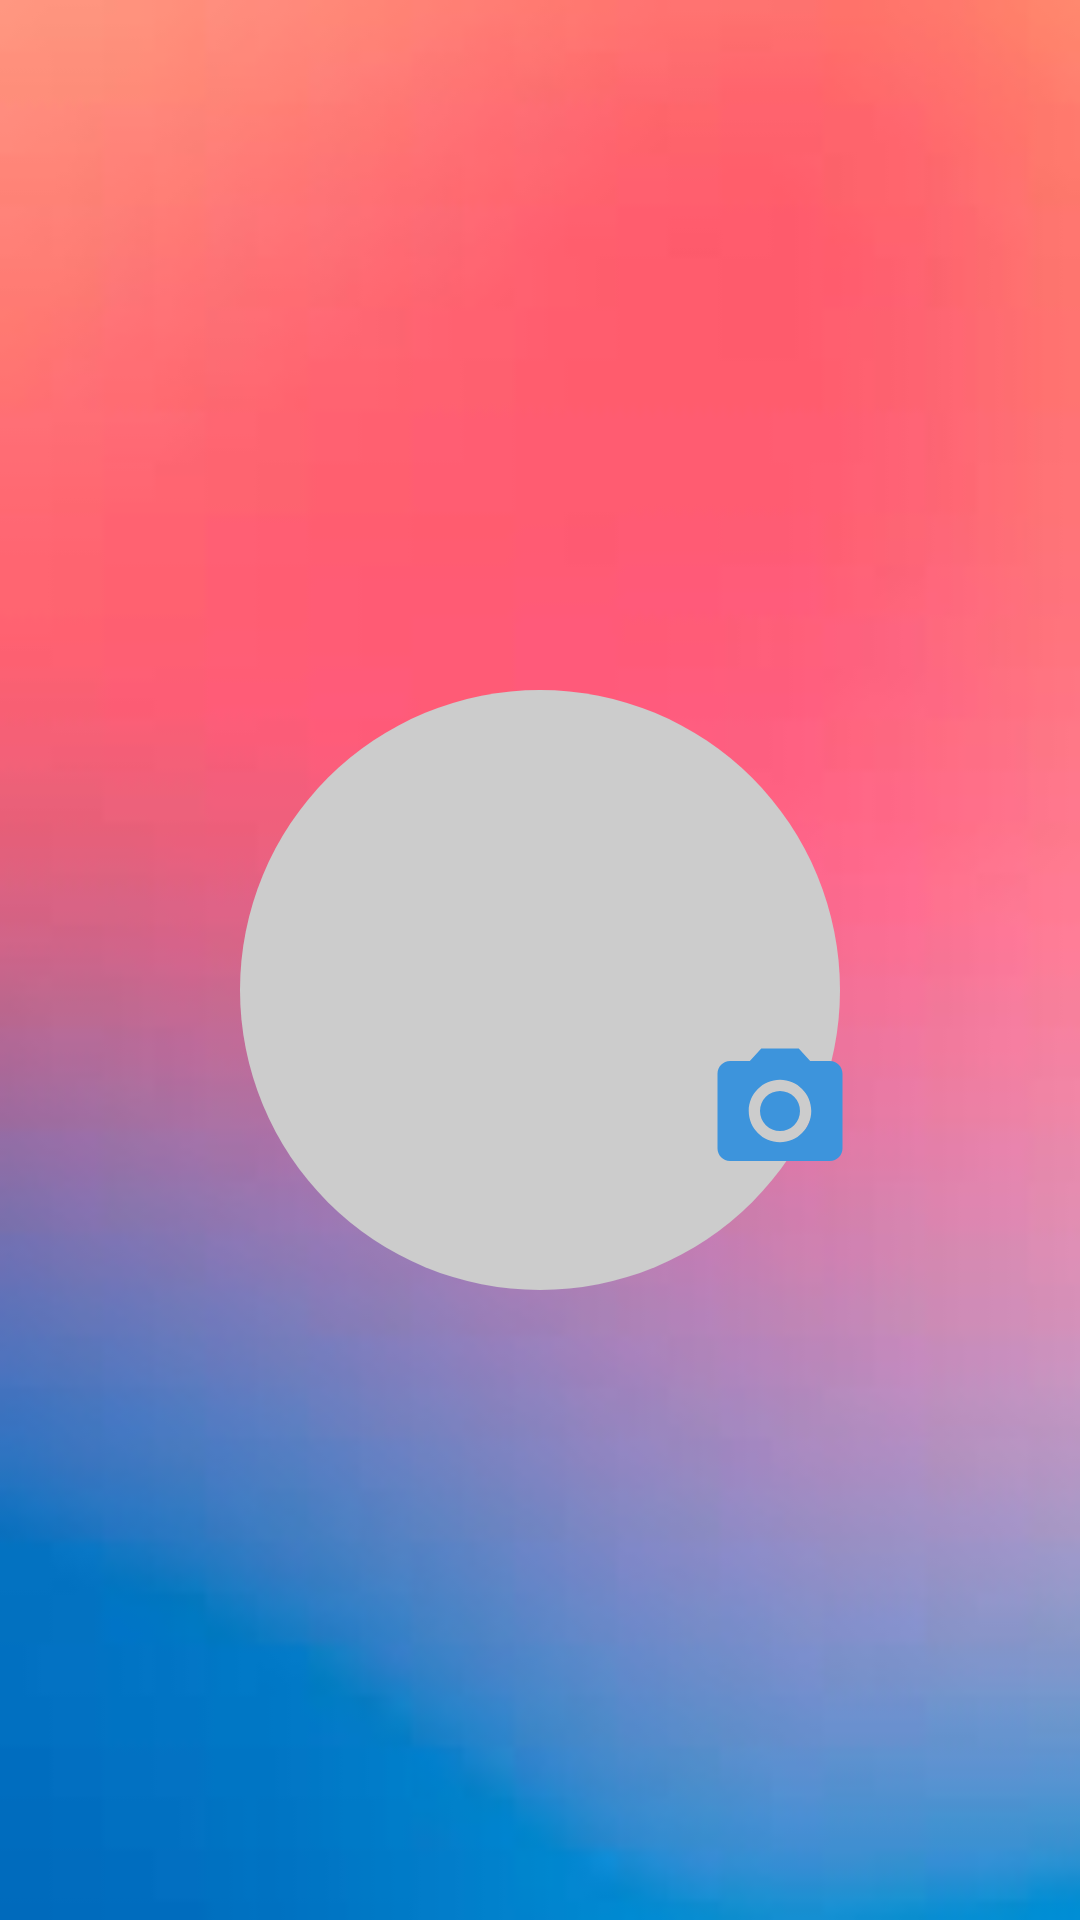

Android layout source for this screen:
<!-- AndroidManifest.xml: application theme Theme.AppBibliodroid -->
<!-- res/layout/activity_user_profile.xml -->
<?xml version="1.0" encoding="utf-8"?>
<LinearLayout
    xmlns:android="http://schemas.android.com/apk/res/android"
    xmlns:app="http://schemas.android.com/apk/res-auto"
    xmlns:tools="http://schemas.android.com/tools"
    android:layout_width="match_parent"
    android:layout_height="match_parent"
    tools:context=".views.UserProfileActivity"
    android:gravity="center"
    android:orientation="vertical"
    android:background="@drawable/img_backgroundapp">

    <ImageView
        android:id="@+id/userProfile"
        android:layout_marginTop="20dp"
        android:layout_width="200dp"
        android:layout_height="200dp"
        android:src="@drawable/ic_launcher_foreground"
        android:background="@drawable/shape_custom_profile"/>

    <ImageButton
        android:id="@+id/changeProfile"
        android:layout_marginTop="-85dp"
        android:layout_marginLeft="80dp"
        android:layout_width="50dp"
        android:layout_height="50dp"
        android:src="@drawable/icon_camara"
        android:background="#000f"
        android:tooltipText="Change Profile Image"
        />


</LinearLayout>
<!-- resources referenced by this layout -->
<resources>
  <!-- drawable icon_camara (drawable) -->
  <vector android:height="50dp" android:tint="#3D94DC"
      android:viewportHeight="24" android:viewportWidth="24"
      android:width="50dp" xmlns:android="http://schemas.android.com/apk/res/android">
      <path android:fillColor="@android:color/white" android:pathData="M12,12m-3.2,0a3.2,3.2 0,1 1,6.4 0a3.2,3.2 0,1 1,-6.4 0"/>
      <path android:fillColor="@android:color/white" android:pathData="M9,2L7.17,4L4,4c-1.1,0 -2,0.9 -2,2v12c0,1.1 0.9,2 2,2h16c1.1,0 2,-0.9 2,-2L22,6c0,-1.1 -0.9,-2 -2,-2h-3.17L15,2L9,2zM12,17c-2.76,0 -5,-2.24 -5,-5s2.24,-5 5,-5 5,2.24 5,5 -2.24,5 -5,5z"/>
  </vector>
  <!-- drawable img_backgroundapp: png bitmap (drawable, 43671 bytes) -->
  <!-- drawable shape_custom_profile (drawable) -->
  <?xml version="1.0" encoding="utf-8"?>
  <shape xmlns:android="http://schemas.android.com/apk/res/android"
      xmlns:app="http://schemas.android.com/apk/res-auto"
      android:shape="oval">
  
      <corners android:radius="20dp"
          />
  
      <solid android:color="@color/gray01"/>
  
  </shape>
  <style name="Theme.AppBibliodroid" parent="Base.Theme.AppBibliodroid" />
  <color name="gray01">#cccccc</color>
  <style name="Base.Theme.AppBibliodroid" parent="Theme.Material3.DayNight.NoActionBar">
          
          
      </style>
</resources>
